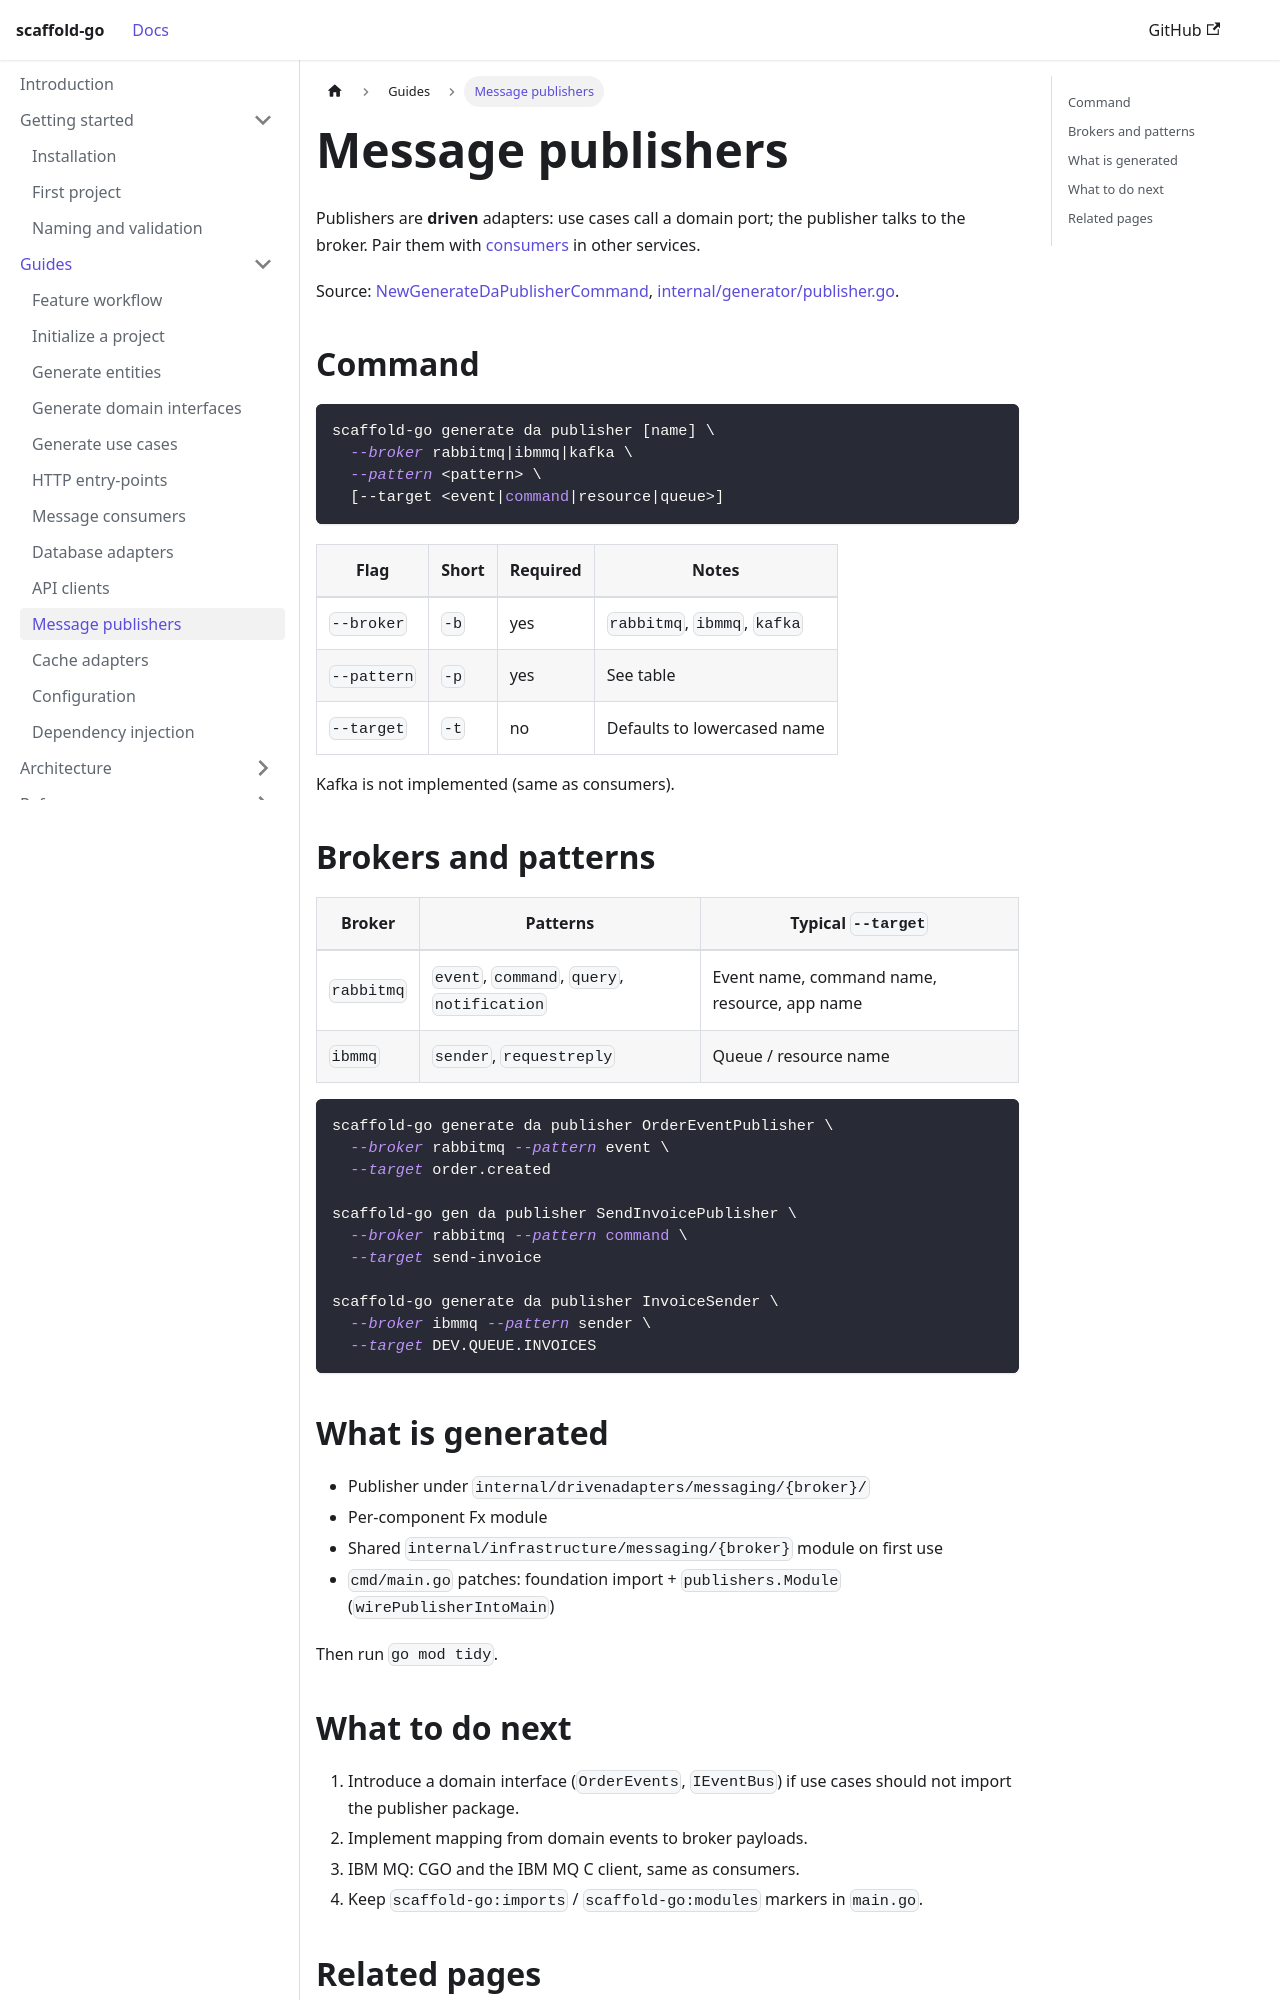

repository: bancolombia/scaffold-go · page: guides/publishers.html · generator: docusaurus

---
title: Message publishers
description: Generate RabbitMQ or IBM MQ publishers and wire broker modules.
---

# Message publishers

Publishers are **driven** adapters: use cases call a domain port; the
publisher talks to the broker. Pair them with [consumers](./consumers.md) in
other services.

Source:
[NewGenerateDaPublisherCommand](https://github.com/bancolombia/scaffold-go/blob/master/internal/commands/generate_da.go),
[internal/generator/publisher.go](https://github.com/bancolombia/scaffold-go/blob/master/internal/generator/publisher.go).

## Command

```bash
scaffold-go generate da publisher [name] \
  --broker rabbitmq|ibmmq|kafka \
  --pattern <pattern> \
  [--target <event|command|resource|queue>]
```

| Flag | Short | Required | Notes |
|------|-------|----------|-------|
| `--broker` | `-b` | yes | `rabbitmq`, `ibmmq`, `kafka` |
| `--pattern` | `-p` | yes | See table |
| `--target` | `-t` | no | Defaults to lowercased name |

Kafka is not implemented (same as consumers).

## Brokers and patterns

| Broker | Patterns | Typical `--target` |
|--------|----------|-------------------|
| `rabbitmq` | `event`, `command`, `query`, `notification` | Event name, command name, resource, app name |
| `ibmmq` | `sender`, `requestreply` | Queue / resource name |

```bash
scaffold-go generate da publisher OrderEventPublisher \
  --broker rabbitmq --pattern event \
  --target order.created

scaffold-go gen da publisher SendInvoicePublisher \
  --broker rabbitmq --pattern command \
  --target send-invoice

scaffold-go generate da publisher InvoiceSender \
  --broker ibmmq --pattern sender \
  --target DEV.QUEUE.INVOICES
```
